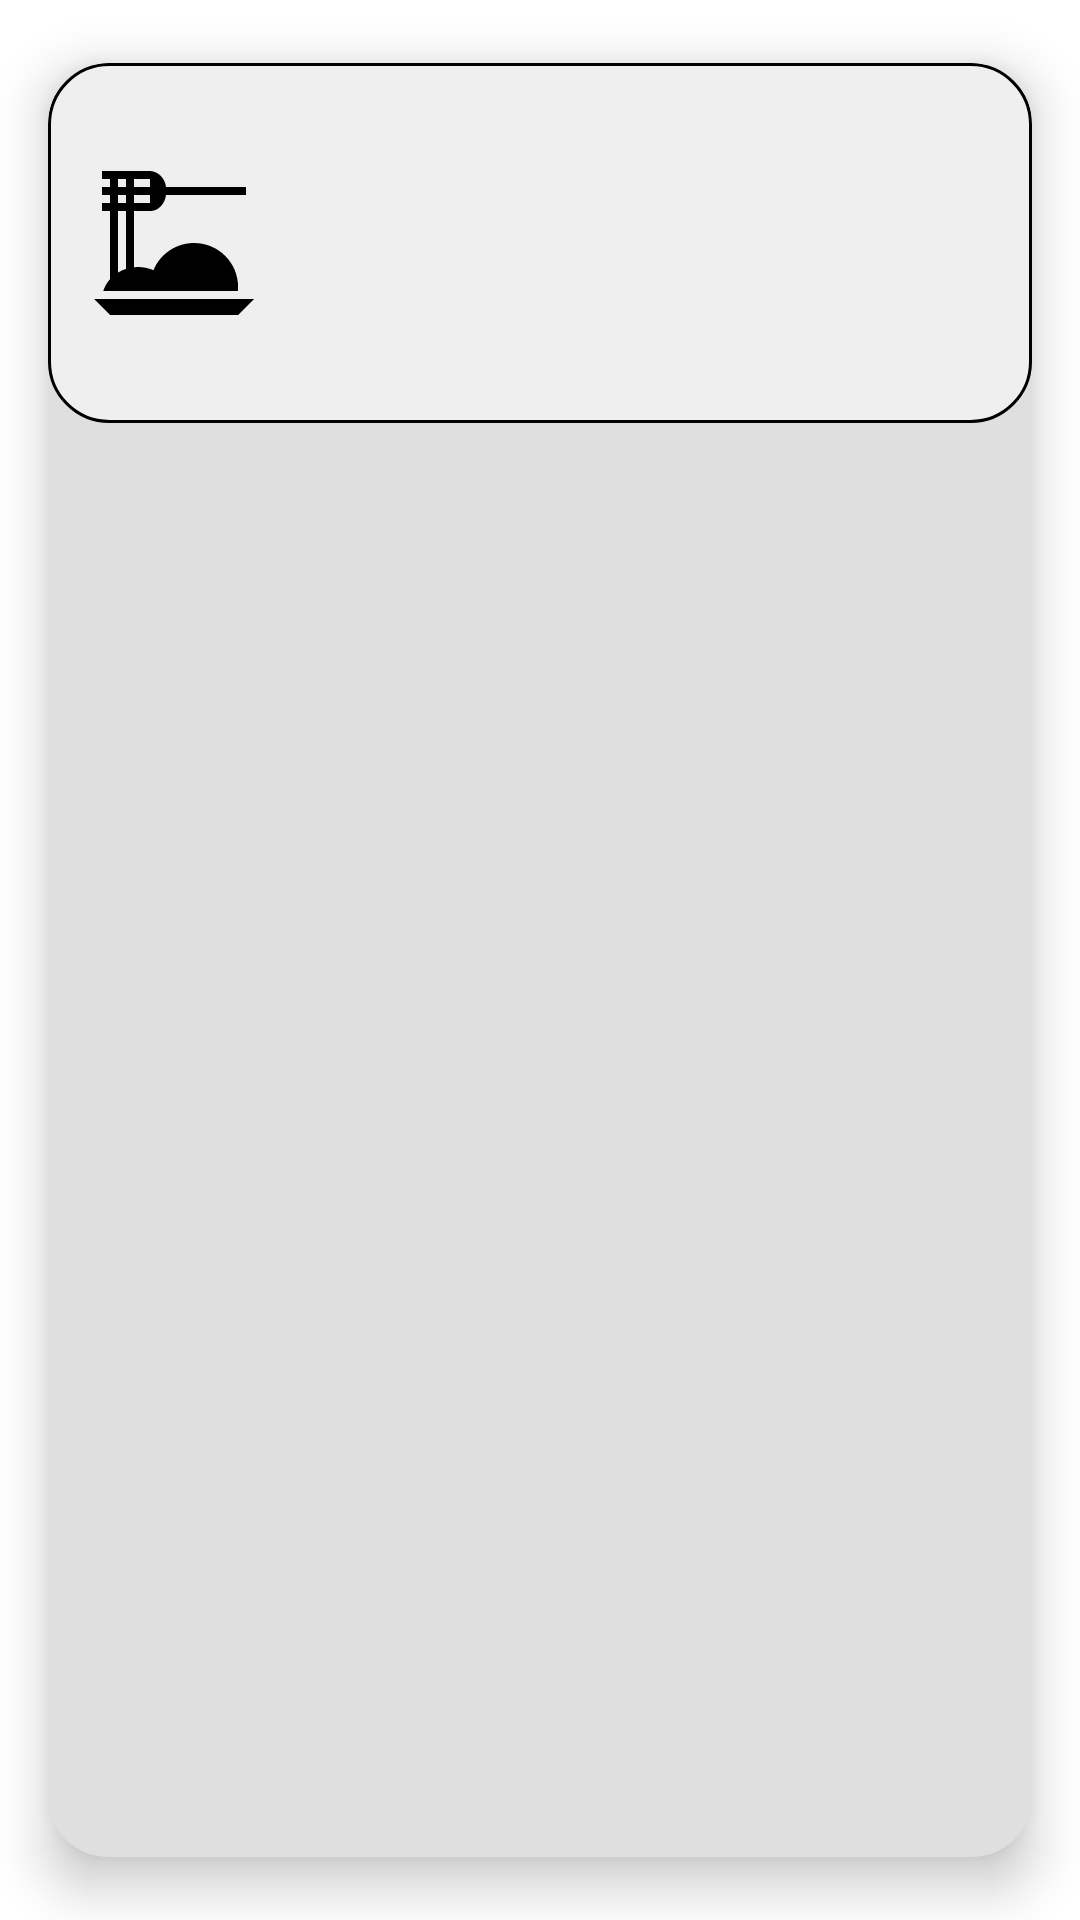

Write the Android layout XML for this screen, with the resource values it uses.
<!-- AndroidManifest.xml: application theme Theme.ToDoListFireBase -->
<!-- res/layout/box_recyclerview_task.xml -->
<?xml version="1.0" encoding="utf-8"?>
<androidx.cardview.widget.CardView xmlns:android="http://schemas.android.com/apk/res/android"
    xmlns:app="http://schemas.android.com/apk/res-auto"
    android:id="@+id/cardViewMenu"
    android:layout_width="400dp"
    android:layout_height="wrap_content"
    android:animateLayoutChanges="true"
    android:clickable="true"
    android:focusable="true"
    android:layout_gravity="center"
    app:cardCornerRadius="20dp"
    app:cardElevation="10dp"
    app:cardBackgroundColor="#DFDFDF"
    app:cardUseCompatPadding="true">

    <LinearLayout
        android:layout_width="match_parent"
        android:layout_height="120dp"
        android:orientation="horizontal"
        android:background="@drawable/edittext_background_add"
        >

        <RelativeLayout
            android:layout_width="match_parent"
            android:layout_height="match_parent"
            android:orientation="horizontal"
            android:padding="6dp">

            <LinearLayout
                android:id="@+id/linearLayoutDateTime"
                android:layout_width="match_parent"
                android:layout_height="match_parent"
                android:layout_gravity="center"
                android:layout_marginStart="4dp"
                android:layout_marginEnd="0dp"

                android:layout_toStartOf="@+id/linearLayout"
                android:gravity="center"
                android:orientation="horizontal">


                <ImageView
                    android:id="@+id/imgIconTask"
                    android:layout_width="wrap_content"
                    android:layout_height="match_parent"
                    android:layout_gravity="start"
                    android:layout_marginStart="0dp"
                    android:layout_marginEnd="0dp"
                    android:gravity="start"
                    android:src="@drawable/baseline_dinner_dining_64" />

                <LinearLayout
                    android:layout_width="match_parent"
                    android:layout_height="wrap_content"
                    android:orientation="vertical">
                    <TextView
                        android:id="@+id/txtNameTask"
                        android:layout_width="match_parent"
                        android:layout_height="wrap_content"
                        android:gravity="start|center"
                        android:paddingStart="10dp"
                        android:paddingEnd="10dp"
                        android:autoSizeMaxTextSize="30sp"
                        android:autoSizeMinTextSize="12sp"
                        android:autoSizeTextType="uniform"
                        android:layout_gravity="center"
                        android:lines="1"
                        android:textAlignment="center"
                        android:textColor="@color/black"
                        android:textSize="40sp"
                        android:textStyle="bold" />
                    <TextView
                        android:id="@+id/txtDateTime"
                        android:layout_width="match_parent"
                        android:layout_height="wrap_content"
                        android:gravity="start|center"
                        android:paddingStart="10dp"
                        android:paddingEnd="10dp"
                        android:autoSizeMaxTextSize="25sp"
                        android:autoSizeMinTextSize="12sp"
                        android:autoSizeTextType="uniform"
                        android:layout_gravity="center"
                        android:lines="1"
                        android:textAlignment="center"
                        android:textColor="@color/black"
                        android:textSize="20sp"
                        android:textStyle="bold"/>
                </LinearLayout>




            </LinearLayout>


            <LinearLayout
                android:id="@+id/linearLayout"
                android:layout_width="wrap_content"
                android:layout_height="match_parent"
                android:layout_alignParentTop="true"
                android:layout_alignParentEnd="true"
                android:layout_gravity="end"
                android:layout_marginTop="2dp"
                android:layout_marginEnd="10dp"
                android:gravity="end"
                android:orientation="vertical">

                <ImageView
                    android:layout_width="wrap_content"
                    android:layout_height="match_parent"
                    android:layout_gravity="start"
                    android:layout_marginStart="0dp"
                    android:layout_marginBottom="2dp"
                    android:gravity="start"
                    android:src="@drawable/baseline_arrow_right_24" />

            </LinearLayout>

        </RelativeLayout>

    </LinearLayout>

</androidx.cardview.widget.CardView>
<!-- resources referenced by this layout -->
<resources>
  <color name="black">#FF000000</color>
  <!-- drawable baseline_dinner_dining_64 (drawable) -->
  <vector android:height="64dp" android:tint="#000000"
      android:viewportHeight="24" android:viewportWidth="24"
      android:width="64dp" xmlns:android="http://schemas.android.com/apk/res/android">
      <path android:fillColor="@android:color/white" android:pathData="M2,19h20l-2,2H4L2,19zM5,6h1v1H5V6zM5,4h1v1H5V4zM9,4v1H7V4H9zM9,7H7V6h2V7zM6,15.23c-0.36,0.11 -0.69,0.28 -1,0.47V8h1V15.23zM4,16.52C3.62,16.96 3.32,17.45 3.16,18h16.82c0.01,-0.16 0.03,-0.33 0.03,-0.5c0,-3.04 -2.46,-5.5 -5.5,-5.5c-2.29,0 -4.25,1.4 -5.08,3.4C8.84,15.15 8.19,15 7.5,15c-0.17,0 -0.33,0.02 -0.5,0.04V8h2c1.03,0.06 1.9,-0.96 2,-2h10V5H11c-0.1,-1.05 -0.97,-1.97 -2,-2H3v1h1v1H3v1h1v1H3v1h1V16.52z"/>
  </vector>
  <!-- drawable edittext_background_add (drawable) -->
  <shape xmlns:android="http://schemas.android.com/apk/res/android"
      android:shape="rectangle">
      <corners android:radius="20dp" />
      <solid android:color="#80FFFFFF" />
      <stroke
          android:width="1dp"
          android:color="#000000" />
  </shape>
  <style name="Theme.ToDoListFireBase" parent="Theme.MaterialComponents.DayNight.NoActionBar">
          
          <item name="colorPrimary">@color/purple_500</item>
          <item name="colorPrimaryVariant">@color/purple_700</item>
          <item name="colorOnPrimary">@color/white</item>
          
          <item name="colorSecondary">@color/teal_200</item>
          <item name="colorSecondaryVariant">@color/teal_700</item>
          <item name="colorOnSecondary">@color/black</item>
          
          <item name="android:statusBarColor">?attr/colorPrimaryVariant</item>
          
      </style>
  <color name="purple_500">#FF6200EE</color>
  <color name="purple_700">#FF3700B3</color>
  <color name="white">#FFFFFFFF</color>
  <color name="teal_200">#FF03DAC5</color>
  <color name="teal_700">#FF018786</color>
</resources>
